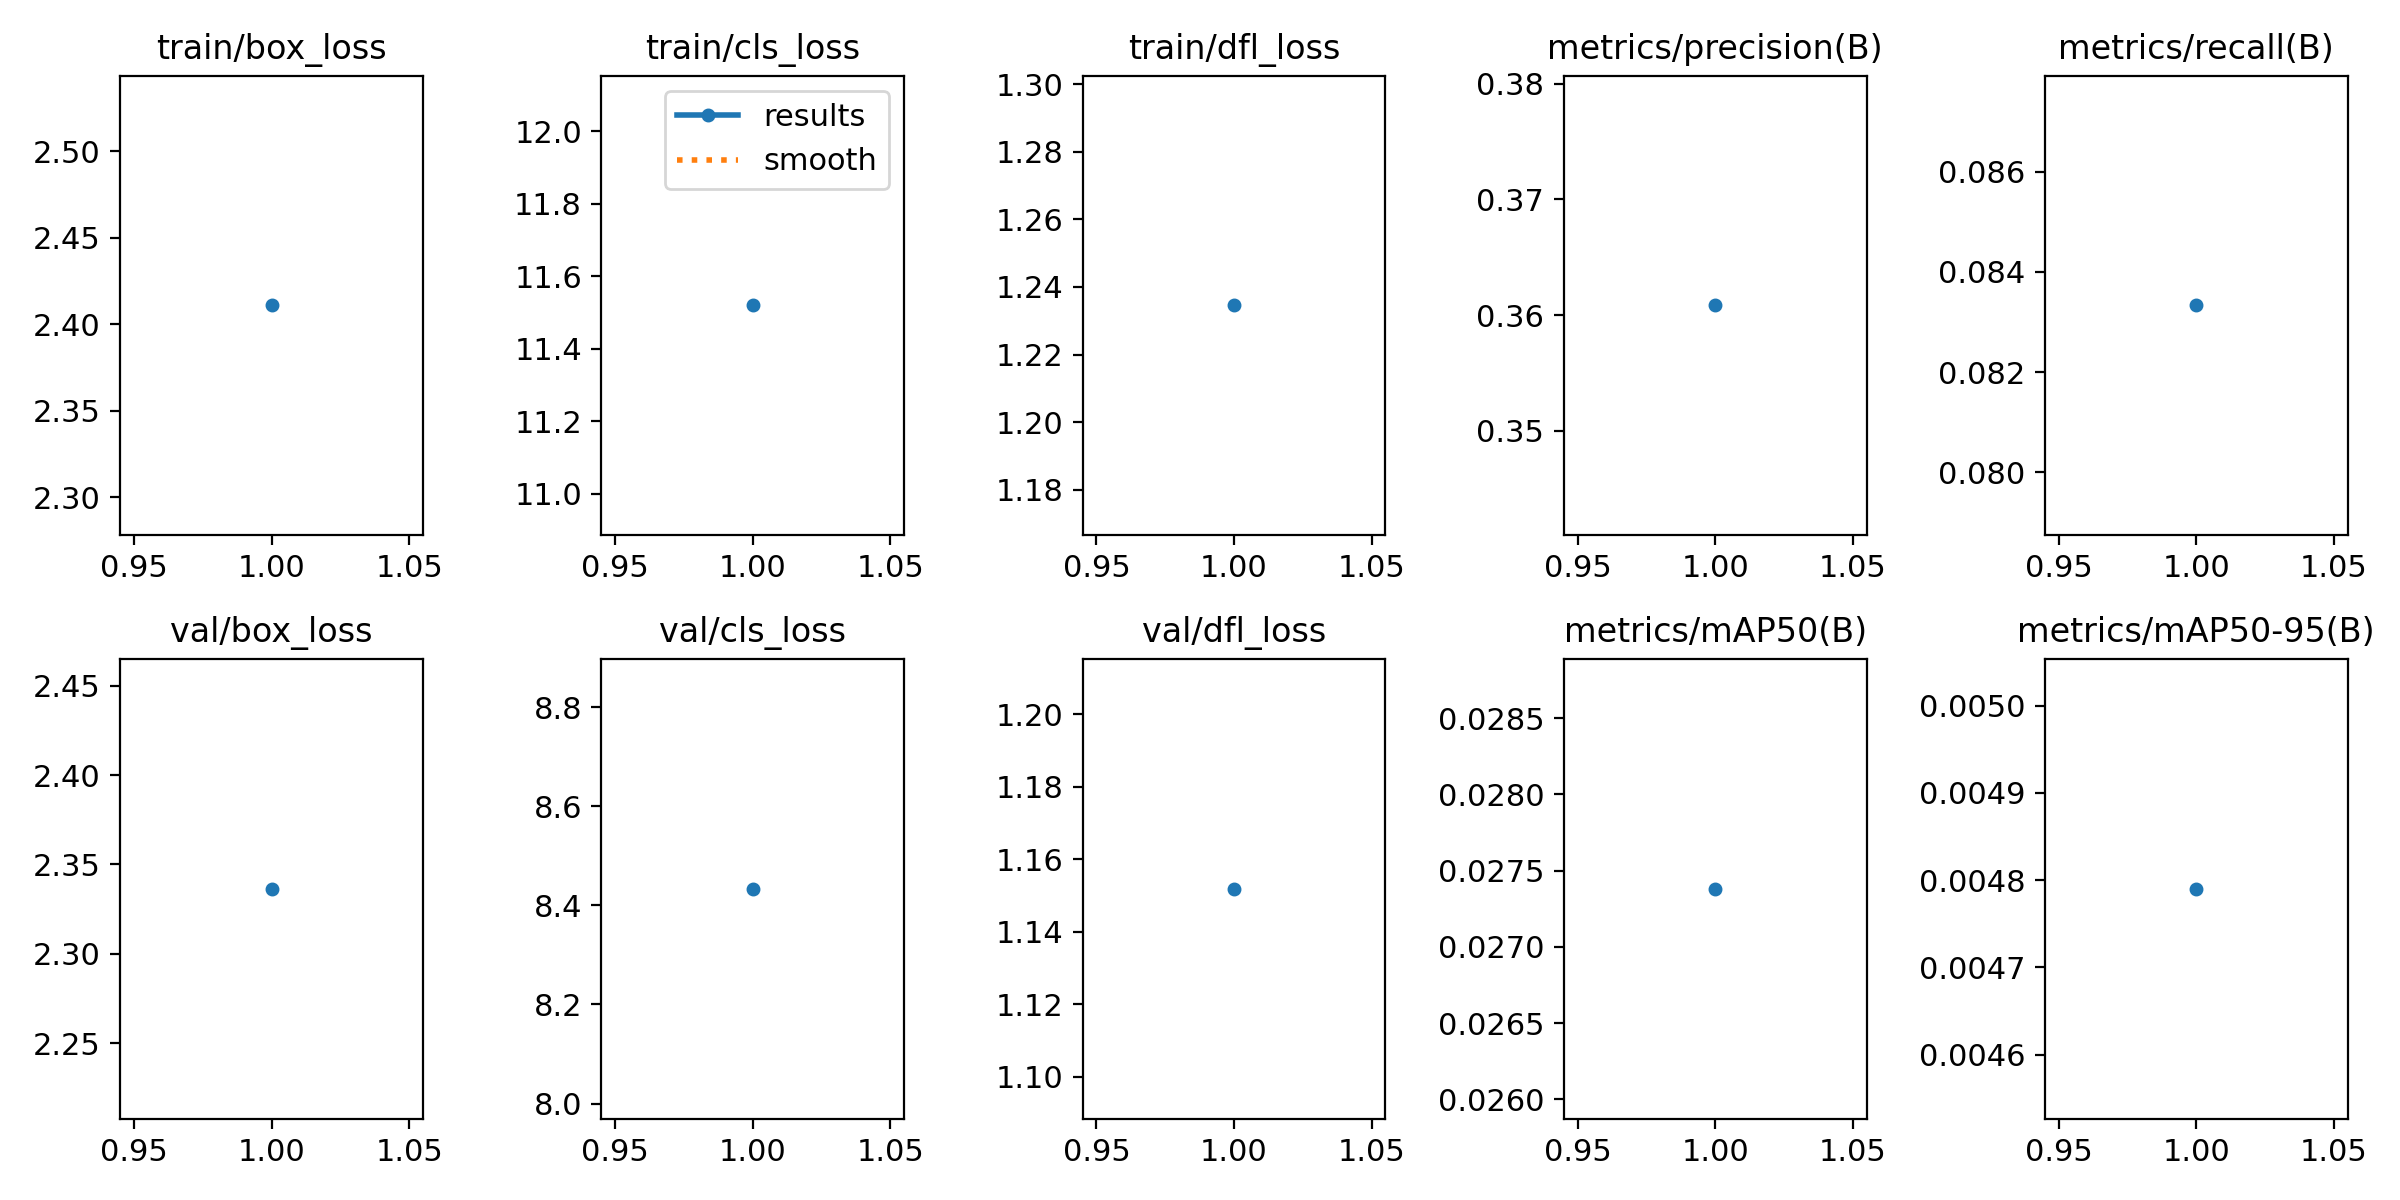

The table this chart was drawn from, first rows:
epoch, time, train/box_loss, train/cls_loss, train/dfl_loss, metrics/precision(B), metrics/recall(B), metrics/mAP50(B), metrics/mAP50-95(B), val/box_loss, val/cls_loss, val/dfl_loss, lr/pg0, lr/pg1, lr/pg2
1, 29.93, 2.411, 11.52, 1.235, 0.3609, 0.08333, 0.02738, 0.00479, 2.336, 8.433, 1.152, 2.307e-05, 2.307e-05, 2.307e-05
